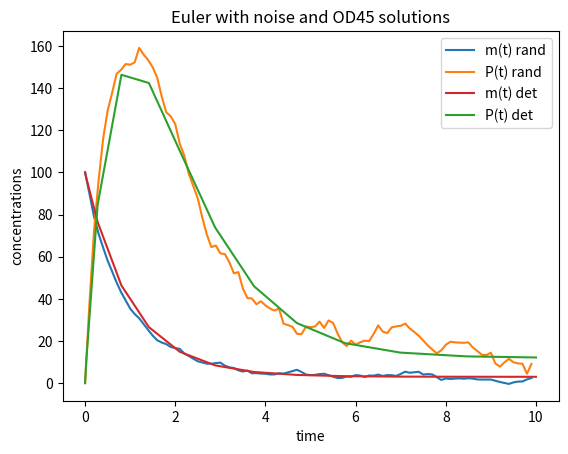

Python code for this plot:
#!/usr/bin/python


import numpy as np
import matplotlib.pyplot as plt
import scipy.integrate

#Example Euler's method

#parameters
a=3
b=1
c=4
d=1
#initial conditions
m0=100
P0=0
varm = 2*a
varP = 2*a*c/b

npoints = 100 # number iterations time = npoints*dt
dt=0.1
m = np.zeros(npoints)
P = np.zeros(npoints)
t = np.zeros(npoints)

# initial conditions
m[0]= m0
P[0]= P0
t[0] = 0.0

for step in range(npoints-1):
    # Euler method ym+1 = ym+ dt*f(ym)
    m[step+1] = m[step] + dt*(a-b*m[step]+ np.random.normal(scale=varm))
    P[step+1] = P[step] + dt*( c*m[step] - d*P[step] + np.random.normal(scale=varP))
    t[step+1] = t[step] + dt          

   
# plot(t,m,'r',t,P,'b'); %plots the numerical solution for m in red
#                        %and P in blue
                       
# hold on %keep the previously plotted lines

def  dydt_lange(t,y):
    a = 3 # parameters
    b = 1
    c = 4
    d = 1
    dydt= (a- b *y[0]  , c * y[0]- d *y[1] );
    return dydt

solution = scipy.integrate.solve_ivp(dydt_lange, t_span=(0,10),y0=(m0,P0), method='RK45')
t_ode45 = solution.t
m_ode45 = solution.y[0]
P_ode45 = solution.y[1]


fig = plt.figure()
ax = fig.add_subplot(1, 1, 1)
ax.plot(t, m, color='tab:blue',label='m(t) rand')
ax.plot(t, P, color='tab:orange',label='P(t) rand')
ax.set_title('Euler with noise and OD45 solutions')
ax.set_xlabel('time')
ax.set_ylabel('concentrations')

ax.plot(t_ode45, m_ode45, color='tab:red',label='m(t) det')
ax.plot(t_ode45, P_ode45, color='tab:green',label='P(t) det')
ax.legend()
plt.show()
